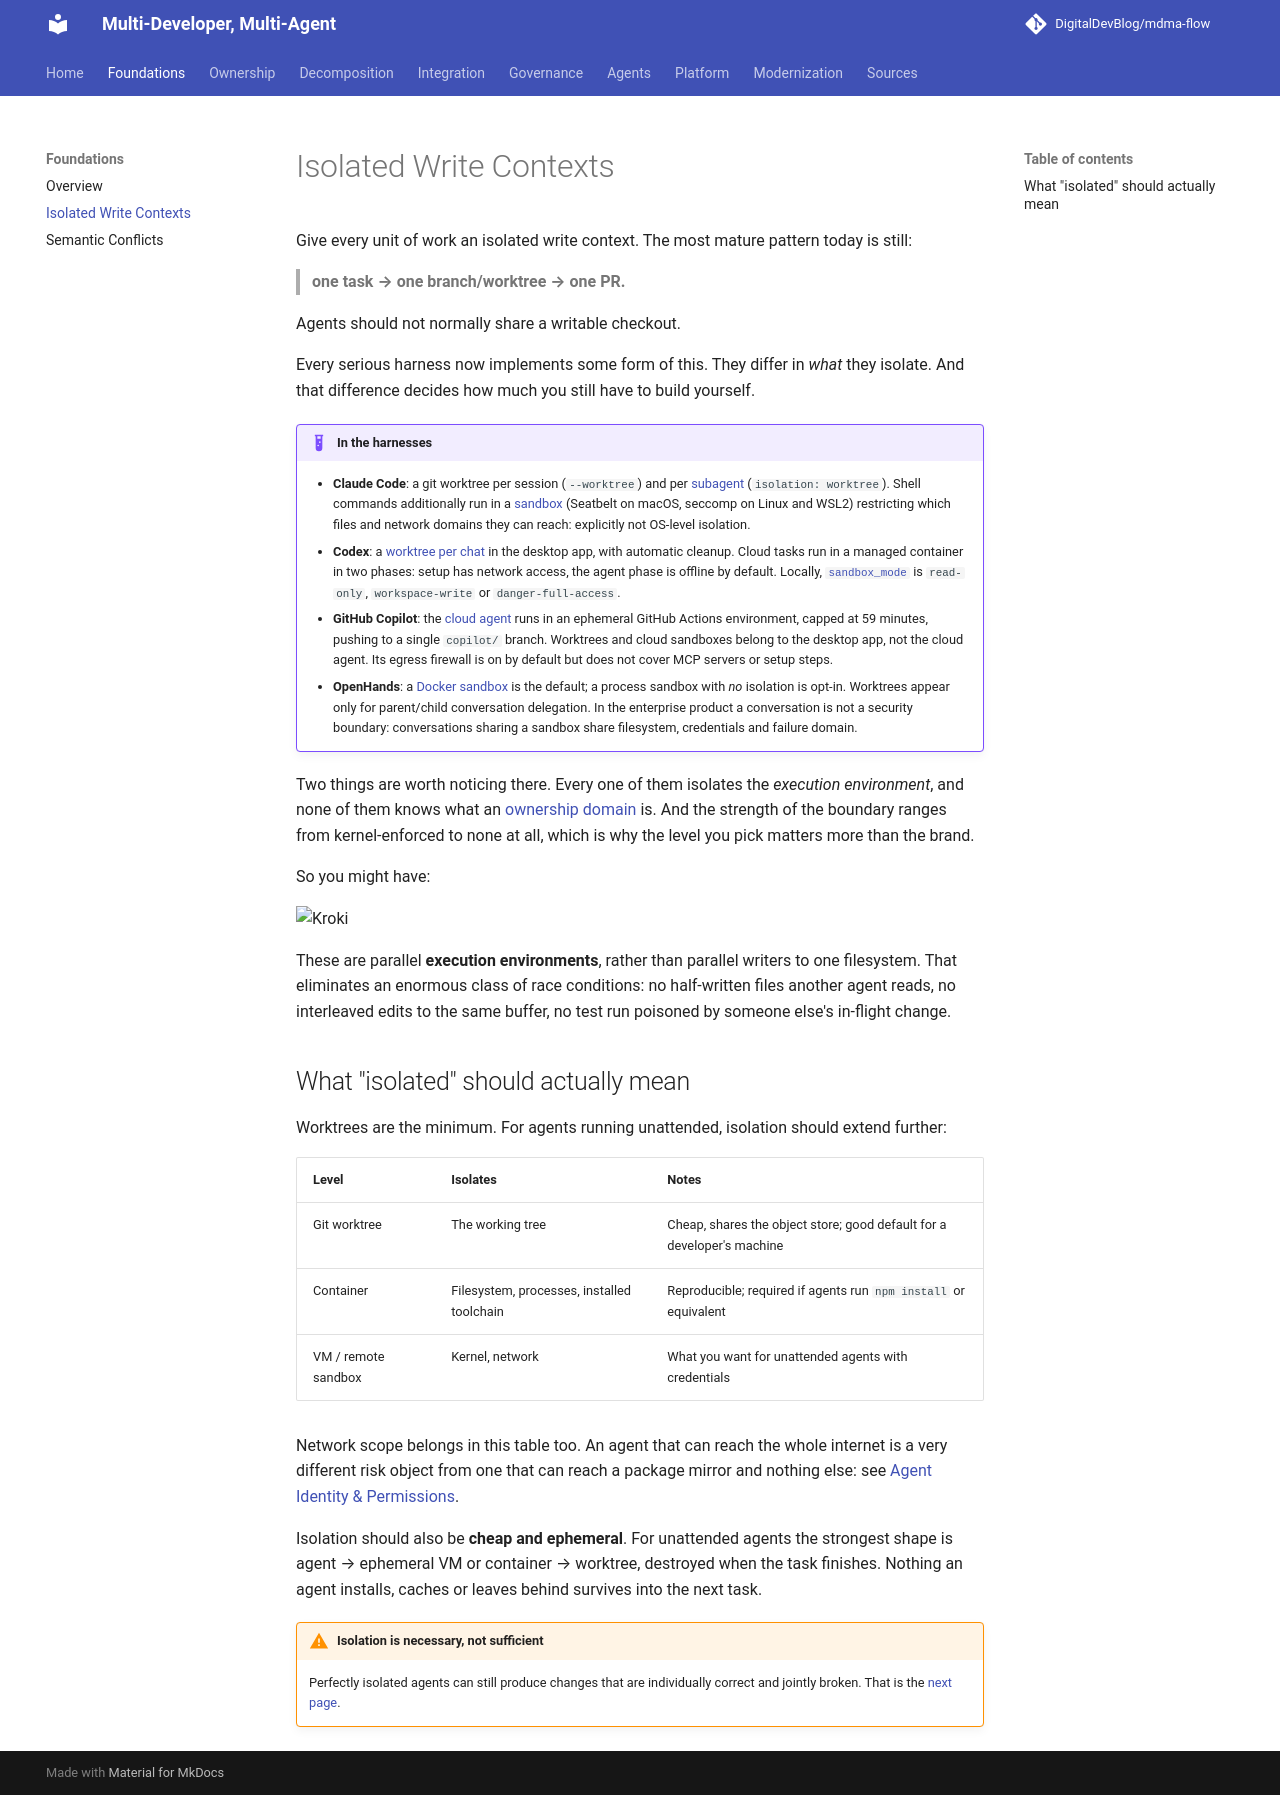

repository: DigitalDevBlog/mdma-flow · page: 0.1/foundations/isolation/index.html · generator: mkdocs

# Isolated Write Contexts

Give every unit of work an isolated write context. The most mature pattern today is still:

> **one task → one branch/worktree → one PR.**

Agents should not normally share a writable checkout.

Every serious harness now implements some form of this. They differ in *what* they isolate. And
that difference decides how much you still have to build yourself.

!!! example "In the harnesses"
    * **Claude Code**: a git worktree per session (`--worktree`) and per
      [subagent](https://code.claude.com/docs/en/sub-agents) (`isolation: worktree`). Shell
      commands additionally run in a [sandbox](https://code.claude.com/docs/en/sandboxing)
      (Seatbelt on macOS, seccomp on Linux and WSL2) restricting which files and network domains
      they can reach: explicitly not OS-level isolation.
    * **Codex**: a [worktree per chat](https://learn.chatgpt.com/docs/environments/git-worktrees)
      in the desktop app, with automatic cleanup. Cloud tasks run in a managed container in two
      phases: setup has network access, the agent phase is offline by default. Locally,
      [`sandbox_mode`](https://learn.chatgpt.com/docs/sandboxing) is `read-only`,
      `workspace-write` or `danger-full-access`.
    * **GitHub Copilot**: the [cloud agent](https://docs.github.com/en/copilot/concepts/agents/cloud-agent/about-cloud-agent)
      runs in an ephemeral GitHub Actions environment, capped at 59 minutes, pushing to a single
      `copilot/` branch. Worktrees and cloud sandboxes belong to the desktop app, not the cloud
      agent. Its egress firewall is on by default but does not cover MCP servers or setup steps.
    * **OpenHands**: a [Docker sandbox](https://docs.openhands.dev/openhands/usage/sandboxes/docker)
      is the default; a process sandbox with *no* isolation is opt-in. Worktrees appear only for
      parent/child conversation delegation. In the enterprise product a conversation is not a
      security boundary: conversations sharing a sandbox share filesystem, credentials and
      failure domain.

Two things are worth noticing there. Every one of them isolates the *execution environment*, and
none of them knows what an [ownership domain](../ownership/index.md) is. And the strength of the
boundary ranges from kernel-enforced to none at all, which is why the level you pick matters
more than the brand.

So you might have:

```kroki-d2
direction: right

repo: "repo/" {
  shape: package
}

auth: "worktree-auth/\nEngineer A + Agent A"
dicom: "worktree-dicom/\nEngineer B + Agent B"
sec: "worktree-security-fix/\nAgent C"
tests: "worktree-tests/\nAgent D"

repo -> auth
repo -> dicom
repo -> sec
repo -> tests
```

These are parallel **execution environments**, rather than parallel writers to one filesystem.
That eliminates an enormous class of race conditions: no half-written files another agent reads,
no interleaved edits to the same buffer, no test run poisoned by someone else's in-flight change.

## What "isolated" should actually mean

Worktrees are the minimum. For agents running unattended, isolation should extend further:

| Level | Isolates | Notes |
|-------|----------|-------|
| Git worktree | The working tree | Cheap, shares the object store; good default for a developer's machine |
| Container | Filesystem, processes, installed toolchain | Reproducible; required if agents run `npm install` or equivalent |
| VM / remote sandbox | Kernel, network | What you want for unattended agents with credentials |

Network scope belongs in this table too. An agent that can reach the whole internet is a very
different risk object from one that can reach a package mirror and nothing else: see
[Agent Identity & Permissions](../governance/agent-identity.md).

Isolation should also be **cheap and ephemeral**. For unattended agents the strongest shape is
agent → ephemeral VM or container → worktree, destroyed when the task finishes. Nothing an agent
installs, caches or leaves behind survives into the next task.

!!! warning "Isolation is necessary, not sufficient"
    Perfectly isolated agents can still produce changes that are individually correct and
    jointly broken. That is the [next page](semantic-conflicts.md).
